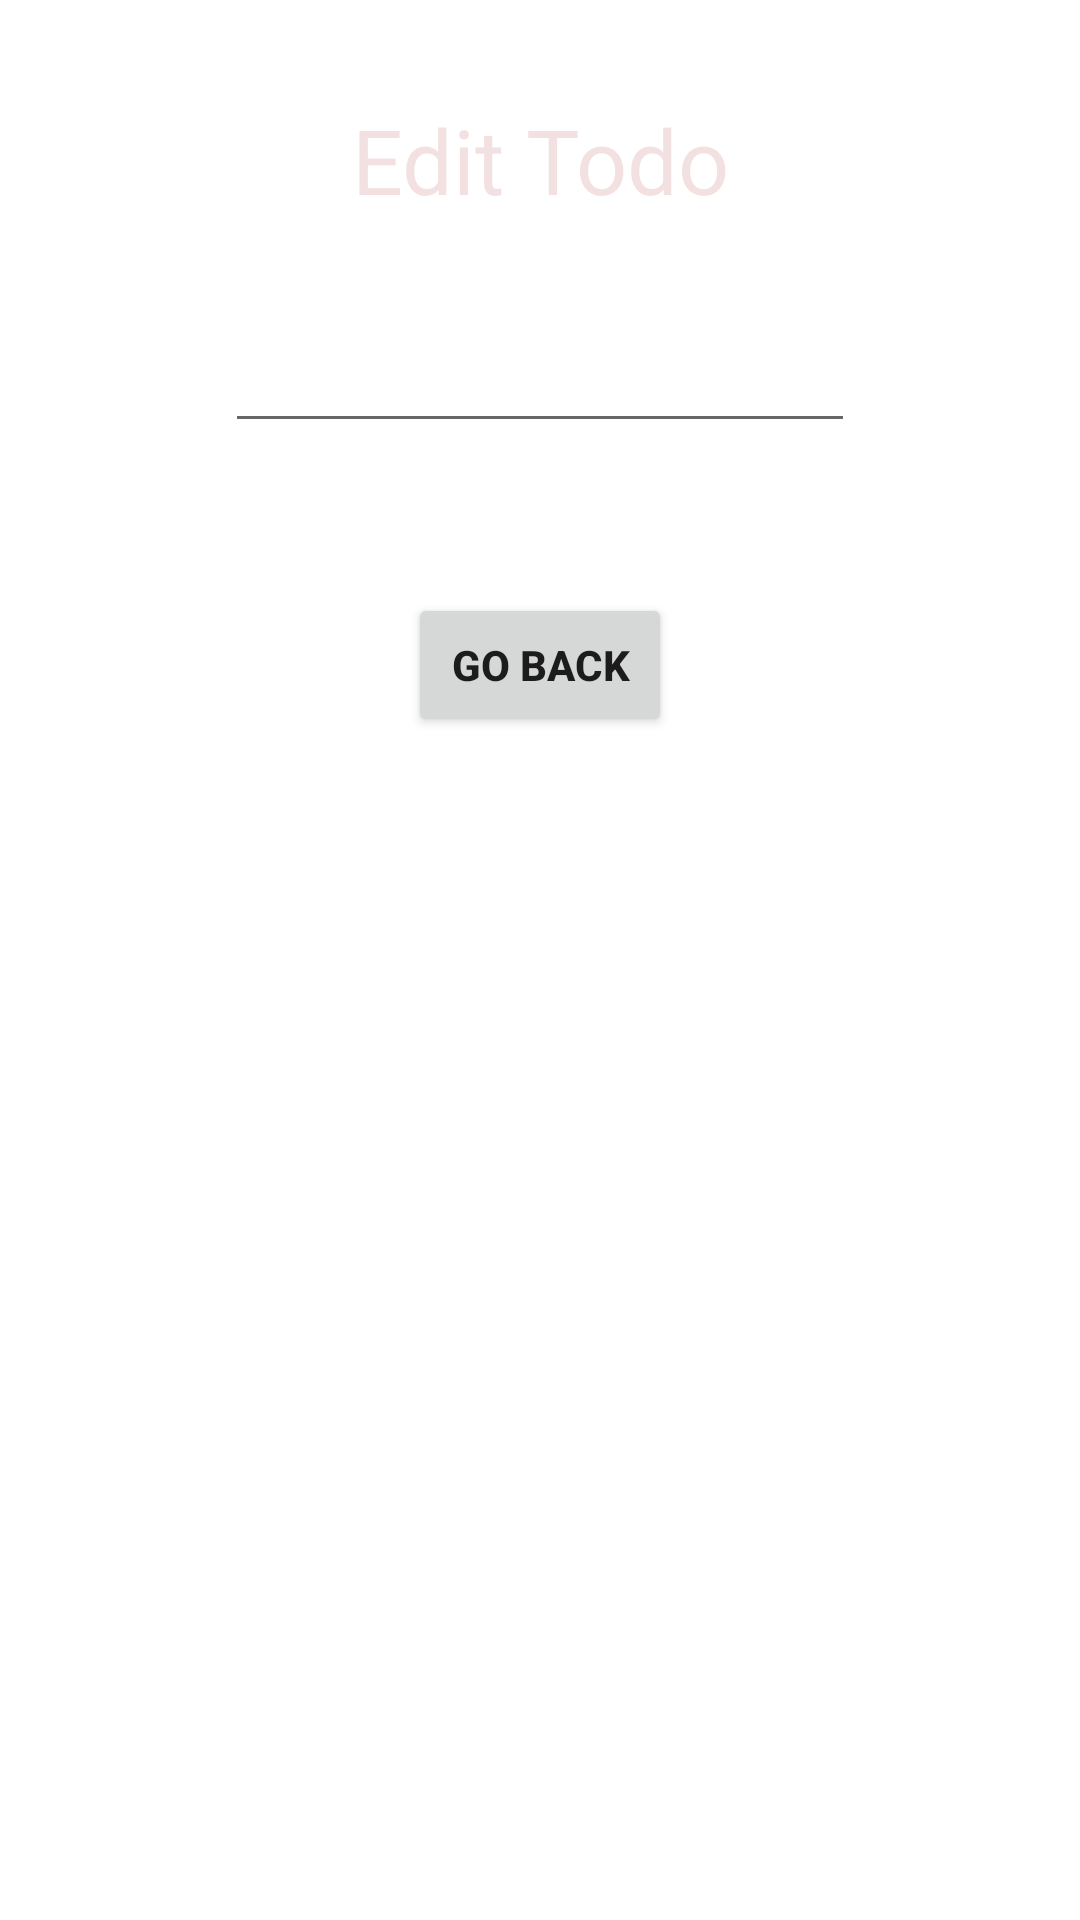

Layout XML and referenced resources for this Android screen:
<!-- AndroidManifest.xml: application theme Theme.TodoMVCTest -->
<!-- res/layout/activity_edit_todo.xml -->
<?xml version="1.0" encoding="utf-8"?>
<androidx.constraintlayout.widget.ConstraintLayout xmlns:android="http://schemas.android.com/apk/res/android"
    xmlns:app="http://schemas.android.com/apk/res-auto"
    xmlns:tools="http://schemas.android.com/tools"
    android:layout_width="match_parent"
    android:layout_height="match_parent"
    tools:context=".EditTodoActivity">
    <TextView
        android:id="@+id/title"
        android:layout_marginTop="25dp"
        android:padding="8dp"
        android:gravity="center"
        android:layout_width="match_parent"
        android:layout_height="wrap_content"
        android:text="@string/edit_todo"
        android:textColor="@color/titleAccent"
        android:textSize="30sp"
        app:layout_constraintTop_toTopOf="parent"
        app:layout_constraintEnd_toEndOf="parent"
        app:layout_constraintStart_toStartOf="parent"
        />
    <EditText
        android:id="@+id/editTodoText"
        android:layout_width="wrap_content"
        android:layout_height="wrap_content"
        android:layout_marginTop="25dp"
        android:ems="10"
        android:singleLine="true"
        app:layout_constraintEnd_toEndOf="parent"
        app:layout_constraintStart_toStartOf="parent"
        app:layout_constraintTop_toBottomOf="@id/title" />

    <Button
        android:id="@+id/saveChanges"
        android:layout_width="wrap_content"
        android:layout_height="wrap_content"
        android:layout_marginTop="50dp"
        android:onClick="onSubmit"
        android:text="@string/back"
        android:textStyle="bold"
        app:layout_constraintEnd_toEndOf="parent"
        app:layout_constraintStart_toStartOf="parent"
        app:layout_constraintTop_toBottomOf="@+id/editTodoText"
        tools:text="@string/back" />
    <TextView
        android:id="@+id/updateDate"
        android:layout_marginTop="25dp"
        android:layout_width="match_parent"
        android:layout_height="wrap_content"
        android:padding="8dp"
        android:gravity="center"
        app:layout_constraintTop_toBottomOf="@+id/saveChanges"
        app:layout_constraintEnd_toEndOf="parent"
        app:layout_constraintStart_toStartOf="parent"
        />
    <TextView
        android:id="@+id/createDate"
        android:layout_width="match_parent"
        android:layout_height="wrap_content"
        android:padding="8dp"
        android:gravity="center"
        app:layout_constraintEnd_toEndOf="parent"
        app:layout_constraintStart_toStartOf="parent"
        app:layout_constraintTop_toBottomOf="@+id/updateDate"
        />

</androidx.constraintlayout.widget.ConstraintLayout>
<!-- resources referenced by this layout -->
<resources>
  <color name="titleAccent">#26af2f2f</color>
  <string name="back">Go Back</string>
  <string name="edit_todo">Edit Todo</string>
  <style name="Theme.TodoMVCTest" parent="Theme.MaterialComponents.DayNight.DarkActionBar">
          
          <item name="colorPrimary">@color/purple_500</item>
          <item name="colorPrimaryVariant">@color/purple_700</item>
          <item name="colorOnPrimary">@color/white</item>
          
          <item name="colorSecondary">@color/teal_200</item>
          <item name="colorSecondaryVariant">@color/teal_700</item>
          <item name="colorOnSecondary">@color/black</item>
          
          <item name="android:statusBarColor">?attr/colorPrimaryVariant</item>
          
      </style>
  <color name="purple_500">#9C27B0</color>
  <color name="purple_700">#7B1FA2</color>
  <color name="white">#FFFFFF</color>
  <color name="teal_200">#80CBC4</color>
  <color name="teal_700">#00796B</color>
  <color name="black">#000000</color>
</resources>
